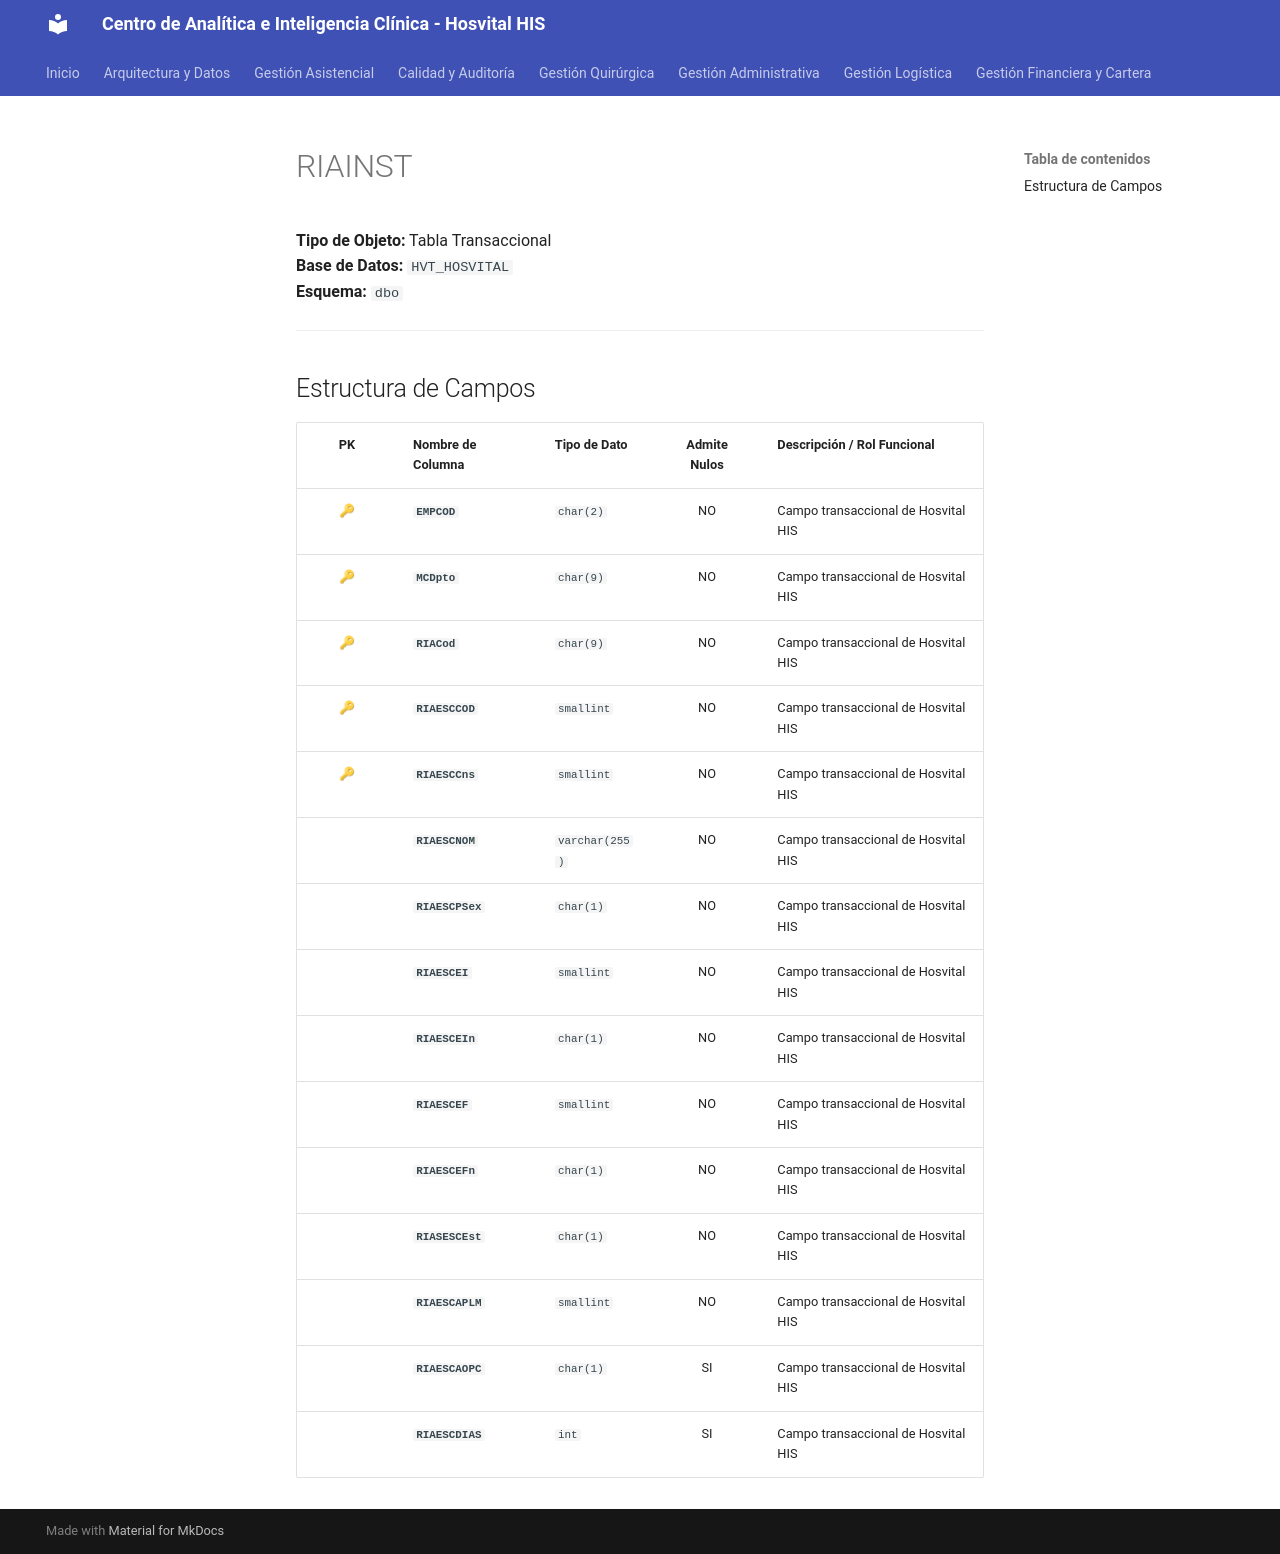

repository: SoporteSaludtech/superset-docs · page: diccionario-general/RIAINST/index.html · generator: mkdocs

# RIAINST

**Tipo de Objeto:** Tabla Transaccional  
**Base de Datos:** `HVT_HOSVITAL`  
**Esquema:** `dbo`

---

## Estructura de Campos

| PK | Nombre de Columna | Tipo de Dato | Admite Nulos | Descripción / Rol Funcional |
| :-: | :--- | :--- | :-: | :--- |
| 🔑 | **`EMPCOD`** | `char(2)` | NO | Campo transaccional de Hosvital HIS |
| 🔑 | **`MCDpto`** | `char(9)` | NO | Campo transaccional de Hosvital HIS |
| 🔑 | **`RIACod`** | `char(9)` | NO | Campo transaccional de Hosvital HIS |
| 🔑 | **`RIAESCCOD`** | `smallint` | NO | Campo transaccional de Hosvital HIS |
| 🔑 | **`RIAESCCns`** | `smallint` | NO | Campo transaccional de Hosvital HIS |
|  | **`RIAESCNOM`** | `varchar(255)` | NO | Campo transaccional de Hosvital HIS |
|  | **`RIAESCPSex`** | `char(1)` | NO | Campo transaccional de Hosvital HIS |
|  | **`RIAESCEI`** | `smallint` | NO | Campo transaccional de Hosvital HIS |
|  | **`RIAESCEIn`** | `char(1)` | NO | Campo transaccional de Hosvital HIS |
|  | **`RIAESCEF`** | `smallint` | NO | Campo transaccional de Hosvital HIS |
|  | **`RIAESCEFn`** | `char(1)` | NO | Campo transaccional de Hosvital HIS |
|  | **`RIASESCEst`** | `char(1)` | NO | Campo transaccional de Hosvital HIS |
|  | **`RIAESCAPLM`** | `smallint` | NO | Campo transaccional de Hosvital HIS |
|  | **`RIAESCAOPC`** | `char(1)` | SI | Campo transaccional de Hosvital HIS |
|  | **`RIAESCDIAS`** | `int` | SI | Campo transaccional de Hosvital HIS |
